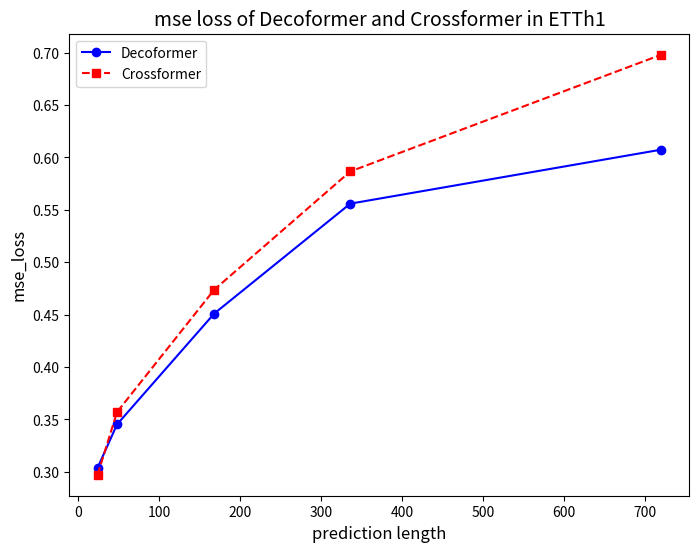

This figure's Python source: (Note: this script raises an exception after producing the figure.)
import matplotlib.pyplot as plt
import random


def visual(datasets, x_axis, deco_res, cross_res, type):
    plt.figure(figsize=(8, 6))
    plt.plot(x_axis, deco_res, label="Decoformer", marker='o', linestyle='-', color='blue')
    plt.plot(x_axis, cross_res, label="Crossformer", marker='s', linestyle='--', color='red')
    plt.title("{} loss of Decoformer and Crossformer in {}".format(type, datasets), fontsize=14)
    plt.xlabel('prediction length', fontsize=12)
    plt.ylabel("{}_loss".format(type), fontsize=12)
    plt.legend()
    plt.savefig("pic/{}_{}.png".format(datasets, type))

# experimental results
x_h1 = [24, 48, 168, 336, 720]
x_m1 = [24, 48, 96, 288, 672]
deco_h1_mse = [0.303795725107193, 0.3452039062976837, 0.4509919285774231, 0.5559276938438416, 0.6074722409248352]
deco_h1_mae = [0.3652786910533905, 0.39096730947494507, 0.46108725666999817, 0.5284407734870911, 0.5767600536346436]
cross_h1_mse = [0.297194242477417, 0.35698017477989197, 0.47376549243927, 0.5866467952728271, 0.6980878114700317]
cross_h1_mae = [0.3498874008655548, 0.40031903982162476, 0.47370079159736633, 0.5507002472877502, 0.6360467076301575]
deco_m1_mse = [0.23721501231193542, 0.27673354744911194, 0.3329356610774994, 0.4212680160999298, 0.5689398646354675]
deco_m1_mae = [0.30652469396591187, 0.33476588129997253, 0.37372252345085144, 0.441145122051239, 0.5422918200492859]
cross_m1_mse = [0.2289648950099945, 0.2758387625217438, 0.3539612591266632, 0.47414496541023254, 0.665247917175293]
cross_m1_mae = [0.3021090626716614, 0.3421657979488373, 0.3914526104927063, 0.4853478670120239, 0.6061616539955139]

visual("ETTh1", x_h1, deco_h1_mse, cross_h1_mse, "mse")
visual("ETTh1", x_h1, deco_h1_mae, cross_h1_mae, "mae")
visual("ETTm1", x_m1, deco_m1_mse, cross_m1_mse, "mse")
visual("ETTm1", x_m1, deco_m1_mae, cross_m1_mae, "mae")

def visual_trend(type, std_output, deco_output):
    plt.figure(figsize=(8,6))
    x_iter=[1,2,3,4,5]
    plt.plot(x_iter, std_output, label="{} of crossformer (output length=720)".format(type), marker='o', linestyle='-', color='blue')
    i = 0
    all_color = ["black", "pink", "red", "green"]
    for key, value in deco_output.items():
        plt.plot(x_iter, value, label="{} of decoformer (dwin_size={})".format(type, key), marker='s', linestyle='--', color=all_color[i])
        i += 1
    plt.title("{} loss of Decoformer and Crossformer with different dlinear window size".format(type), fontsize=14)
    plt.xlabel('iteration', fontsize=12)
    plt.ylabel("{}_loss".format(type), fontsize=12)
    plt.legend()
    plt.savefig("pic/trend_{}.png".format(type))
        
    
    
std_output_mse=[0.6896241903305054, 0.681848406791687, 0.6653105616569519, 0.7062484622001648, 0.6980878114700317]
std_output_mae=[0.6316485404968262, 0.6309805512428284, 0.6189975142478943, 0.6407160758972168, 0.6360467076301575]
deco_15_mse=[0.7819510698318481, 0.7009202837944031, 0.6422424912452698, 0.9340476393699646, 0.5324704051017761]
deco_15_mae=[0.6758888959884644, 0.6357977986335754, 0.5959328413009644, 0.7634934782981873, 0.5242634415626526]
deco_23_mse=[0.6555052399635315, 0.8125855922698975, 0.6632139682769775, 0.6682431697845459, 0.6180737614631653]
deco_23_mae=[0.6033016443252563, 0.6955882906913757, 0.606340765953064, 0.6136918663978577, 0.5779538750648499]
deco_25_mse=[0.6329577565193176, 0.6074722409248352, 0.7377627491950989, 0.7843104600906372, 0.5478439927101135]
deco_25_mae=[0.5937305688858032, 0.5767600536346436, 0.6440995335578918, 0.6803514361381531, 0.5337207913398743]
deco_45_mse=[0.8022421002388, 0.7914454936981201, 0.7765752673149109, 0.7836933732032776, 0.5986522436141968]
deco_45_mae=[0.6885672807693481, 0.6818612217903137, 0.674583375453949, 0.6773258447647095, 0.5683072209358215]
deco_mse={"15":deco_15_mse, "23": deco_23_mse, "25": deco_25_mse, "45": deco_45_mse}
deco_mae={"15":deco_15_mae, "23": deco_23_mae, "25": deco_25_mae, "45": deco_45_mae}
visual_trend("mse", std_output_mse, deco_mse)
visual_trend("mae", std_output_mae, deco_mae)

deco_15_mse_ = sum(deco_15_mse) / len(deco_15_mse)
deco_23_mse_ = sum(deco_23_mse) / len(deco_23_mse)
deco_25_mse_ = sum(deco_25_mse) / len(deco_25_mse)
deco_45_mse_ = sum(deco_45_mse) / len(deco_45_mse)
deco_15_mae_ = sum(deco_15_mae) / len(deco_15_mae)
deco_23_mae_ = sum(deco_23_mae) / len(deco_23_mae)
deco_25_mae_ = sum(deco_25_mae) / len(deco_25_mae)
deco_45_mae_ = sum(deco_45_mae) / len(deco_45_mae)
std_mse_ = sum(std_output_mse) / len(std_output_mse)
std_mae_ = sum(std_output_mae) / len(std_output_mae)
dwin_ = [15, 23, 25, 45]


def visual_avg(type, std, deco, x_axis):
    plt.figure(figsize=(8, 6))
    plt.plot(x_axis, deco, label="Decoformer", marker='o', linestyle='--', color='blue')
    plt.plot(x_axis, std, label="Crossformer", marker='s', linestyle='-', color='red')
    plt.title("{} loss of Decoformer and Crossformer".format(type), fontsize=14)
    plt.xlabel('dlinear window size', fontsize=12)
    plt.ylabel("{}_loss".format(type), fontsize=12)
    plt.legend()
    plt.savefig("pic/dwin_avg_{}.png".format(type))

std_mse_avg = [std_mse_, std_mse_, std_mse_, std_mse_]
std_mae_avg = [std_mae_, std_mae_, std_mae_, std_mae_]
deco_mse_avg = [deco_15_mse_, deco_23_mse_, deco_25_mse_, deco_45_mse_]
deco_mae_avg = [deco_15_mae_, deco_23_mae_, deco_25_mae_, deco_45_mae_]
visual_avg("mse", std_mse_avg, deco_mse_avg, dwin_)
visual_avg("mae", std_mae_avg, deco_mae_avg, dwin_)